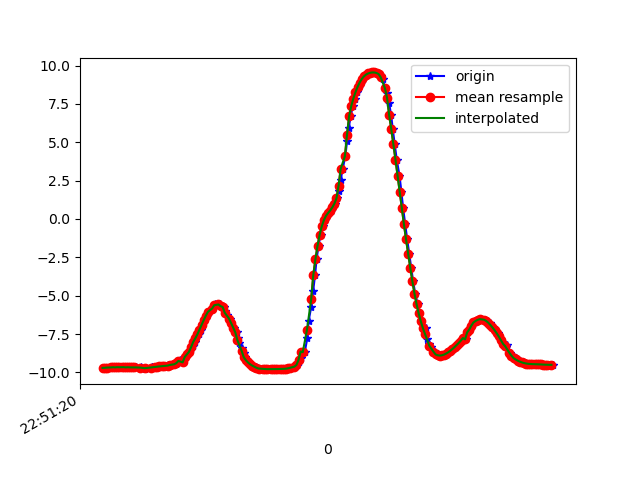

Data behind this chart, as committed beside it:
1617835880799, 531524364974641, -9.702131, -1.1372801, 0.7843949
1617835880814, 531524384205411, -9.698, -1.119, 0.854
1617835880833, 531524403436181, -9.682, -1.15, 0.988
1617835880863, 531524422666951, -9.67, -1.148, 1.104
1617835880879, 531524441897721, -9.674, -1.174, 1.037
1617835880894, 531524461128491, -9.659, -1.185, 1.159
1617835880918, 531524480359261, -9.67, -1.197, 1.045
1617835880939, 531524499590031, -9.655, -1.191, 1.18
1617835880952, 531524518820801, -9.661, -1.174, 1.151
1617835880971, 531524538051571, -9.658, -1.161, 1.187
1617835880992, 531524557282341, -9.654, -1.12, 1.263
1617835881010, 531524576513111, -9.671, -1.076, 1.162
1617835881035, 531524595743881, -9.659, -1.019, 1.304
1617835881051, 531524614974651, -9.668, -0.9668, 1.276
1617835881066, 531524634205421, -9.668, -0.9437, 1.293
1617835881096, 531524653436191, -9.668, -0.893, 1.331
1617835881146, 531524672666961, -9.688, -0.8356, 1.216
1617835881148, 531524691897731, -9.675, -0.7736, 1.354
1617835881150, 531524711128501, -9.69, -0.7229, 1.271
1617835881181, 531524730359271, -9.747, -0.6377, 0.7929
1617835881191, 531524749590041, -9.698, -0.6259, 1.268
1617835881242, 531524768820811, -9.693, -0.596, 1.315
1617835881245, 531524788051581, -9.688, -0.5941, 1.354
1617835881251, 531524807282351, -9.676, -0.6403, 1.418
1617835881254, 531524826513121, -9.657, -0.7113, 1.511
1617835881290, 531524845743891, -9.638, -0.7901, 1.588
1617835881304, 531524864974661, -9.622, -0.8678, 1.642
1617835881328, 531524884205431, -9.608, -0.95, 1.678
1617835881359, 531524903436201, -9.595, -1.043, 1.7
1617835881362, 531524922666971, -9.579, -1.14, 1.726
1617835881402, 531524941897741, -9.561, -1.238, 1.758
1617835881404, 531524961128511, -9.541, -1.335, 1.797
1617835881427, 531524980359281, -9.52, -1.431, 1.831
1617835881429, 531524999590051, -9.498, -1.536, 1.862
1617835881464, 531525018820821, -9.467, -1.661, 1.914
1617835881481, 531525038051591, -9.424, -1.812, 1.989
1617835881490, 531525057282361, -9.367, -1.99, 2.081
1617835881505, 531525076513131, -9.295, -2.2, 2.192
1617835881518, 531525095743901, -9.203, -2.444, 2.319
1617835881545, 531525114974671, -9.342, -2.33, 1.826
1617835881564, 531525134205441, -8.991, -2.986, 2.507
1617835881580, 531525153436211, -8.819, -3.332, 2.676
1617835881601, 531525172666981, -8.659, -3.637, 2.8
1617835881624, 531525191897751, -8.469, -3.947, 2.955
1617835881638, 531525211128521, -8.249, -4.259, 3.138
1617835881658, 531525230359291, -8.016, -4.559, 3.316
1617835881671, 531525249590061, -7.779, -4.835, 3.485
1617835881697, 531525268820831, -7.514, -5.118, 3.659
1617835881716, 531525288051601, -7.207, -5.421, 3.837
1617835881728, 531525307282371, -6.891, -5.682, 4.034
1617835881747, 531525326513141, -6.59, -5.887, 4.236
1617835881768, 531525345743911, -6.307, -6.052, 4.431
1617835881792, 531525364974681, -6.051, -6.176, 4.613
1617835881822, 531525384205451, -5.834, -6.263, 4.773
1617835881842, 531525403436221, -5.666, -6.316, 4.903
1617835881845, 531525422666991, -5.57, -6.327, 4.998
1617835881892, 531525441897761, -5.549, -6.297, 5.06
1617835881895, 531525461128531, -5.588, -6.245, 5.081
1617835881907, 531525480359301, -5.681, -6.177, 5.06
1617835881929, 531525499590071, -5.733, -5.715, 5.524
1617835881945, 531525518820841, -6.001, -5.991, 4.913
... 162 more rows
